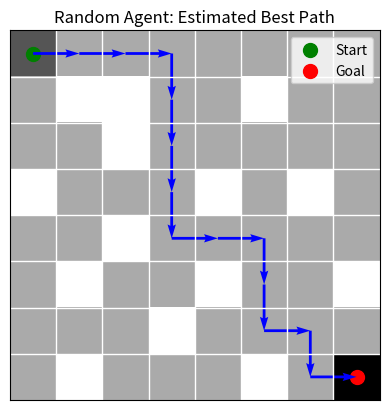

Reproduce this figure in Python.
"""
Random Maze Agent Simulator

This script simulates a random agent navigating through a maze from start to goal.
Over multiple episodes, it collects visit statistics and estimates a value for each cell
based on frequency and relative position, ultimately determining a high-value path.

[redacted]
"""

import matplotlib.pyplot as plt
import numpy as np
import random
from typing import List, Tuple

Coordinate = Tuple[int, int]


def generate_maze(rows: int, cols: int) -> tuple[np.ndarray, List[Coordinate], dict]:
    """
    Generate a maze with fixed obstacles, start (1), and goal (2).
    
    Args:
        rows (int): Number of maze rows.
        cols (int): Number of maze columns.

    Returns:
        maze (np.ndarray): Maze grid.
        obstacles (List[Tuple[int, int]]): List of obstacle coordinates.
        visit_counter (dict): Dictionary to count visits per cell.
    """
    maze = np.zeros((rows, cols))
    maze[0, 0] = 1  # Start
    maze[rows - 1, cols - 1] = 2  # Goal

    obstacles = [(1, 2), (1, 1), (2, 2), (3, 6), (4, 2), (5, 4),
                 (3, 4), (1, 5), (7, 1), (7, 5), (6, 3), (3, 0),
                 (5, 1), (5, 7)]

    for obs in obstacles:
        maze[obs] = -1

    visit_counter = {(i, j): 0 for i in range(rows) for j in range(cols)}
    return maze, obstacles, visit_counter


def plot_maze(maze: np.ndarray, agent_path: List[Coordinate]) -> None:
    """
    Visualizes the maze with start, goal, obstacles, and the agent's path.
    
    Args:
        maze (np.ndarray): The maze structure.
        agent_path (List[Coordinate]): List of coordinates representing the path.
    """
    cmap = plt.cm.binary
    cmap.set_bad(color='white')
    plt.imshow(maze, cmap=cmap, interpolation='nearest')
    rows, cols = maze.shape

    for i in range(rows - 1):
        plt.axhline(i + 0.5, color='white', linewidth=1)
    for j in range(cols - 1):
        plt.axvline(j + 0.5, color='white', linewidth=1)

    start = np.argwhere(maze == 1)
    end = np.argwhere(maze == 2)
    plt.scatter(start[0, 1], start[0, 0], color='green', s=100, label='Start')
    plt.scatter(end[0, 1], end[0, 0], color='red', s=100, label='Goal')

    if agent_path:
        agent_path = np.array(agent_path)
        for i in range(1, len(agent_path)):
            dx = agent_path[i, 1] - agent_path[i - 1, 1]
            dy = agent_path[i, 0] - agent_path[i - 1, 0]
            plt.quiver(agent_path[i - 1, 1], agent_path[i - 1, 0],
                       dx, dy, color='blue', angles='xy',
                       scale_units='xy', scale=1)

    plt.xticks([]), plt.yticks([])
    plt.gcf().set_facecolor('white')
    plt.legend()
    plt.grid(False)
    plt.title("Random Agent: Estimated Best Path")
    plt.show()


def get_valid_moves(current: Coordinate, maze: np.ndarray) -> List[Coordinate]:
    """Returns a list of valid adjacent cells (not obstacles or out-of-bounds)."""
    r, c = current
    candidates = [(1, 0), (0, 1), (-1, 0), (0, -1)]
    valid = []
    for dr, dc in candidates:
        nr, nc = r + dr, c + dc
        if 0 <= nr < maze.shape[0] and 0 <= nc < maze.shape[1]:
            if maze[nr, nc] != -1:
                valid.append((dr, dc))
    return valid


def simulate_random_path(maze: np.ndarray) -> List[Coordinate]:
    """
    Simulates a random walk from start to goal.

    Args:
        maze (np.ndarray): The maze.

    Returns:
        List of coordinates visited by the agent.
    """
    current = (0, 0)
    path = [current]

    while maze[current] != 2:
        moves = get_valid_moves(current, maze)
        if not moves:
            break  # dead-end
        move = random.choice(moves)
        current = (current[0] + move[0], current[1] + move[1])
        path.append(current)

    return path


def estimate_state_values(path: List[Coordinate], visit_counter: dict, obstacles: List[Coordinate]) -> dict:
    """
    Estimate value of each cell based on visit position (later is better).

    Args:
        path (List[Coordinate]): Agent path for one episode.
        visit_counter (dict): Tracks visit counts.
        obstacles (List[Coordinate]): Blocked cells.

    Returns:
        dict: Estimated value per cell.
    """
    values = {}

    for idx, coord in enumerate(path):
        if coord in obstacles:
            continue
        visit_counter[coord] += 1
        step_reward = idx - len(path) + 100  # Later = higher reward
        values[coord] = values.get(coord, 0) + step_reward

    return values


def aggregate_value_tables(total: dict, episode: dict) -> None:
    """Accumulate episode values into total."""
    for key, val in episode.items():
        total[key] = total.get(key, 0) + val


def average_values(total_values: dict, visit_counter: dict) -> dict:
    """Calculate average value per cell (avoid division by zero)."""
    averaged = {}
    for coord, value in total_values.items():
        visits = visit_counter.get(coord, 0)
        if visits > 0:
            averaged[coord] = value / visits
    return averaged


def get_best_path(maze: np.ndarray, value_table: dict) -> List[Coordinate]:
    """
    Generate a path from start to goal by always picking the neighbor with highest value.

    Args:
        maze (np.ndarray): Maze grid.
        value_table (dict): Learned values per cell.

    Returns:
        List[Coordinate]: Deterministic path from start to goal.
    """
    current = (0, 0)
    path = [current]

    while maze[current] != 2:
        moves = get_valid_moves(current, maze)
        best_score = float('-inf')
        best_move = None

        for dr, dc in moves:
            neighbor = (current[0] + dr, current[1] + dc)
            score = value_table.get(neighbor, float('-inf'))
            if score > best_score:
                best_score = score
                best_move = neighbor

        if best_move is None:
            break
        current = best_move
        path.append(current)

    return path


def run_simulation(rows: int, cols: int, episodes: int = 10000) -> None:
    """
    Run the random agent simulation and visualize the learned best path.

    Args:
        rows (int): Maze rows.
        cols (int): Maze cols.
        episodes (int): Number of random runs.
    """
    maze, obstacles, visit_counter = generate_maze(rows, cols)
    total_values = {}

    for _ in range(episodes):
        path = simulate_random_path(maze)
        episode_values = estimate_state_values(path, visit_counter, obstacles)
        aggregate_value_tables(total_values, episode_values)

    averaged_values = average_values(total_values, visit_counter)
    best = get_best_path(maze, averaged_values)
    plot_maze(maze, best)

    print("\nBest path found:")
    print(best)
    print(f"\nSteps: {len(best)}")
    print("\nSample state values (top 10):")
    print(sorted(averaged_values.items(), key=lambda x: -x[1])[:10])


if __name__ == "__main__":
    run_simulation(rows=8, cols=8, episodes=10000)
